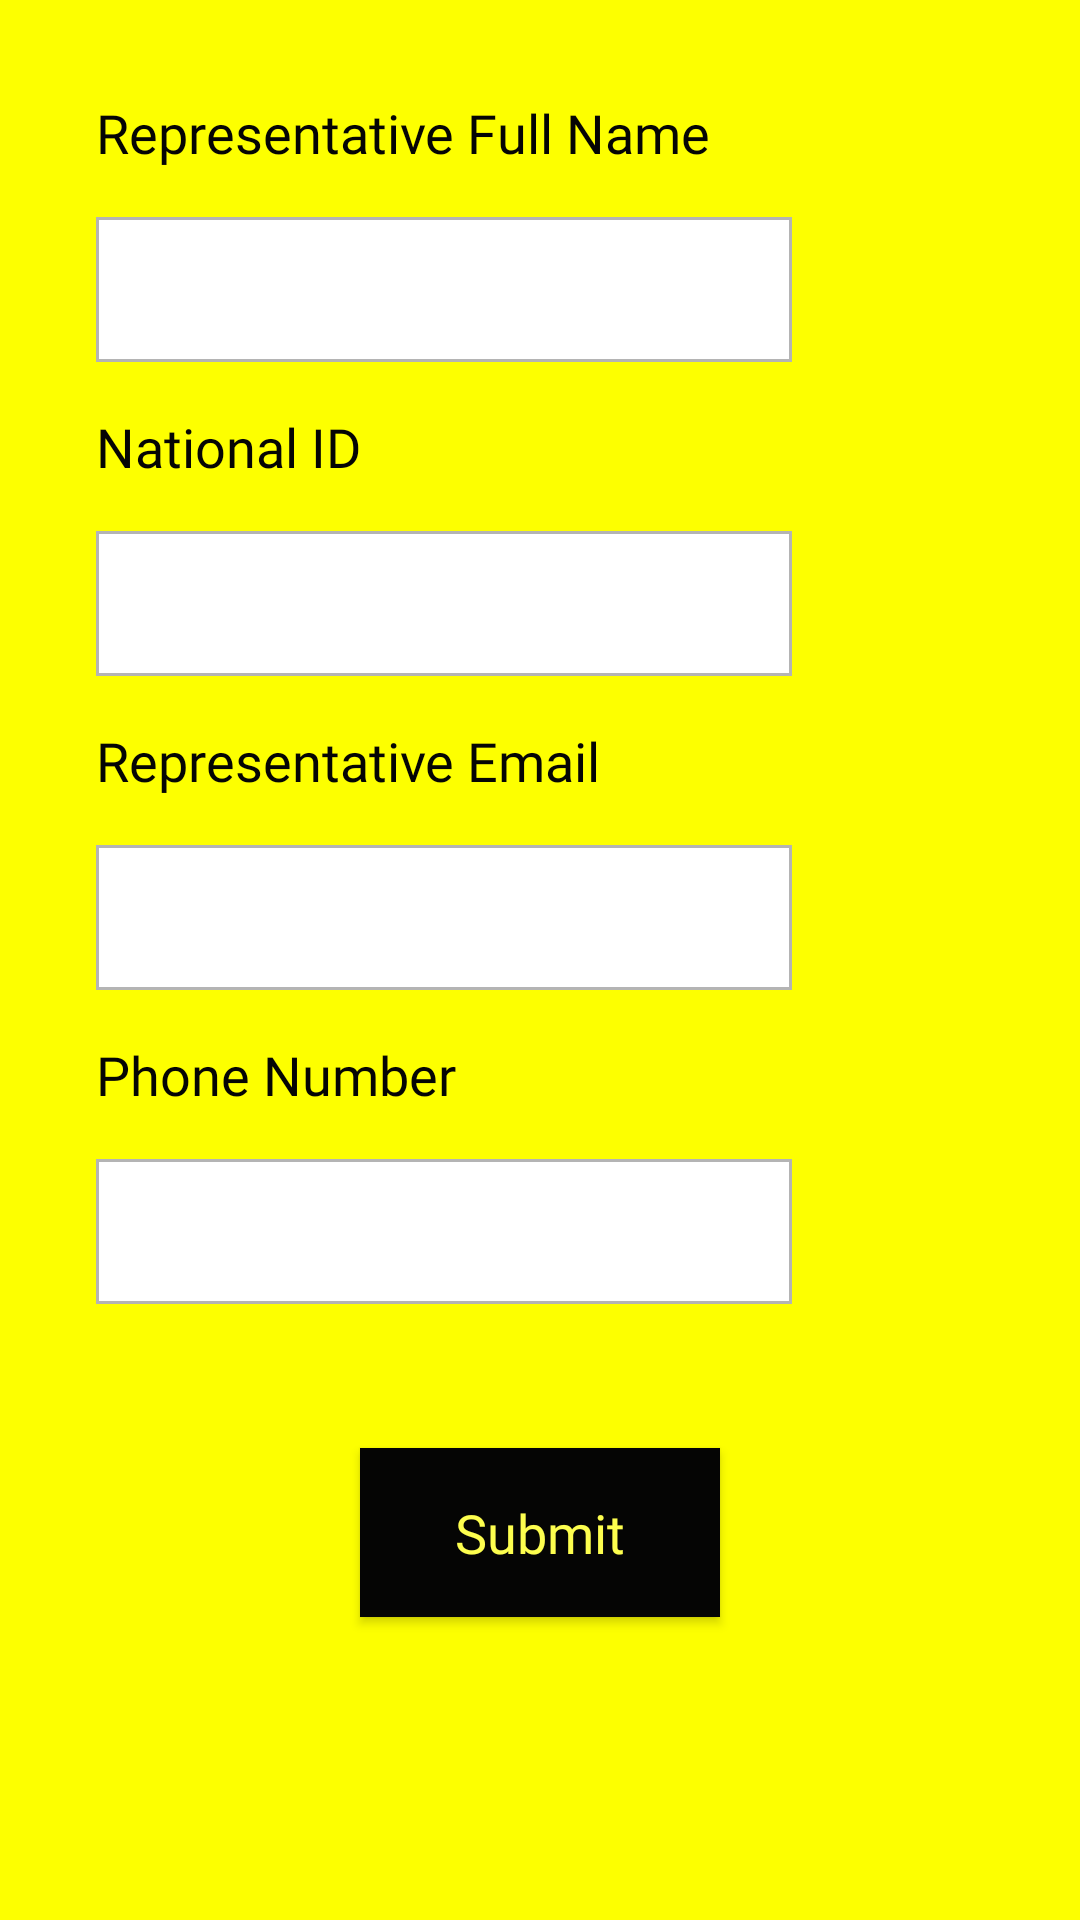

Layout XML and referenced resources for this Android screen:
<!-- AndroidManifest.xml: application theme Theme.WeShip -->
<!-- res/layout/activity_shipping_sign_up3.xml -->
<?xml version="1.0" encoding="utf-8"?>
<ScrollView xmlns:android="http://schemas.android.com/apk/res/android"
    xmlns:tools="http://schemas.android.com/tools"
    android:layout_width="match_parent"
    android:layout_height="match_parent"
    android:padding="32dp"
    tools:context=".shipping.ShippingSignUp3Activity">

    <LinearLayout
        android:layout_width="match_parent"
        android:layout_height="wrap_content"
        android:orientation="vertical">

        <TextView
            style="@style/TVStyle"
            android:layout_width="wrap_content"
            android:layout_height="wrap_content"
            android:text="Representative Full Name" />

        <EditText
            android:id="@+id/representative_full_name_et"
            style="@style/ETStyle"
            android:layout_width="match_parent"
            android:layout_height="wrap_content"
            android:layout_marginEnd="64dp" />

        <TextView
            style="@style/TVStyle"
            android:layout_width="wrap_content"
            android:layout_height="wrap_content"
            android:text="National ID" />

        <EditText
            android:id="@+id/national_id_et"
            style="@style/ETStyle"
            android:layout_width="match_parent"
            android:layout_height="wrap_content"
            android:layout_marginEnd="64dp" />

        <TextView
            style="@style/TVStyle"
            android:layout_width="wrap_content"
            android:layout_height="wrap_content"
            android:text="Representative Email" />

        <EditText
            android:id="@+id/representative_email_et"
            style="@style/ETStyle"
            android:layout_width="match_parent"
            android:layout_height="wrap_content"
            android:layout_marginEnd="64dp" />

        <TextView
            style="@style/TVStyle"
            android:layout_width="wrap_content"
            android:layout_height="wrap_content"
            android:text="Phone Number" />

        <EditText
            android:id="@+id/phone_number_et"
            style="@style/ETStyle"
            android:layout_width="match_parent"
            android:layout_height="wrap_content"
            android:layout_marginEnd="64dp"
            android:inputType="phone" />

        <androidx.appcompat.widget.AppCompatButton
            android:id="@+id/submit_btn"
            style="@style/BtnStyle"
            android:layout_width="120dp"
            android:layout_height="wrap_content"
            android:layout_gravity="center"
            android:text="Submit" />

        <ProgressBar
            android:id="@+id/progress"
            android:layout_width="wrap_content"
            android:layout_height="wrap_content"
            android:layout_gravity="center"
            android:visibility="invisible"
            tools:visibility="visible" />

    </LinearLayout>

</ScrollView>
<!-- resources referenced by this layout -->
<resources>
  <style name="BtnStyle">
          <item name="android:background">@color/black</item>
          <item name="android:fontFamily">@font/alfa_slab_one</item>
          <item name="android:padding">16dp</item>
          <item name="android:textAllCaps">false</item>
          <item name="android:textColor">@color/purple_500</item>
          <item name="android:textSize">18sp</item>
          <item name="android:layout_margin">32dp</item>
      </style>
  <style name="ETStyle">
          <item name="android:background">@drawable/box</item>
          <item name="android:fontFamily">@font/alfa_slab_one</item>
          <item name="android:padding">8dp</item>
          <item name="android:textColorHint">@color/light_gray</item>
          <item name="android:textSize">24sp</item>
          <item name="android:layout_marginBottom">16dp</item>
      </style>
  <style name="TVStyle">
          <item name="android:layout_marginBottom">16dp</item>
          <item name="android:fontFamily">@font/alfa_slab_one</item>
          <item name="android:textColor">@color/black</item>
          <item name="android:textSize">18sp</item>
      </style>
  <style name="Theme.WeShip" parent="Theme.MaterialComponents.DayNight.DarkActionBar">
          <item name="colorPrimary">@color/purple_500</item>
          <item name="colorPrimaryVariant">@color/purple_700</item>
          <item name="colorOnPrimary">@color/white</item>
          <item name="colorSecondary">@color/teal_200</item>
          <item name="colorSecondaryVariant">@color/teal_700</item>
          <item name="colorOnSecondary">@color/black</item>
          <item name="android:statusBarColor" tools:targetApi="l">?attr/colorPrimaryVariant</item>
          <item name="android:windowBackground">@color/bg</item>
          <item name="actionBarTheme">@color/black</item>
      </style>
  <color name="black">#050504</color>
  <color name="purple_500">#fdfe4e</color>
  <!-- drawable box (drawable) -->
  <?xml version="1.0" encoding="utf-8"?>
  <shape xmlns:android="http://schemas.android.com/apk/res/android">
  
      <size
          android:width="80dp"
          android:height="40dp" />
  
      <stroke
          android:width="1dp"
          android:color="@color/light_gray" />
  
      <solid android:color="@color/white" />
  
  </shape>
  <color name="light_gray">#b4b4b4</color>
  <color name="purple_700">#d7d842</color>
  <color name="white">#FFFFFFFF</color>
  <color name="teal_200">#050504</color>
  <color name="teal_700">#FF018786</color>
  <color name="bg">#fdff00</color>
</resources>
